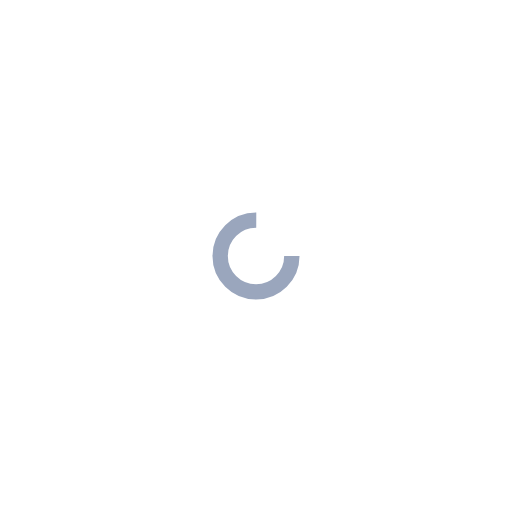
t = 0.00 s
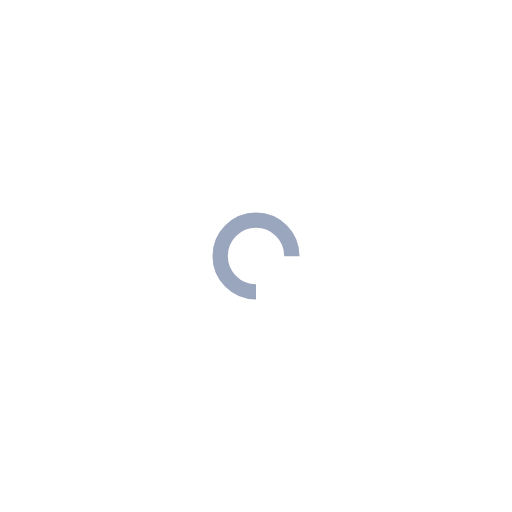
t = 0.25 s
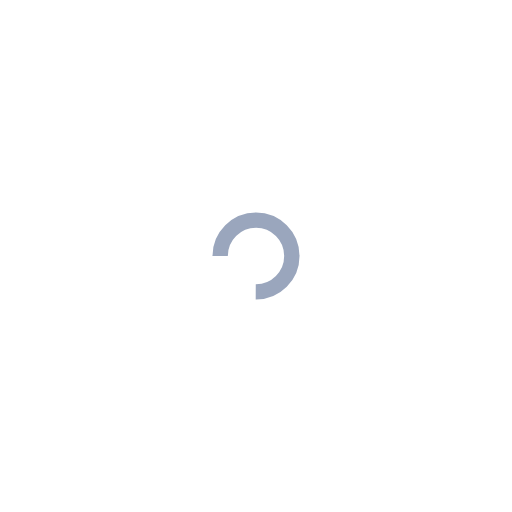
t = 0.50 s
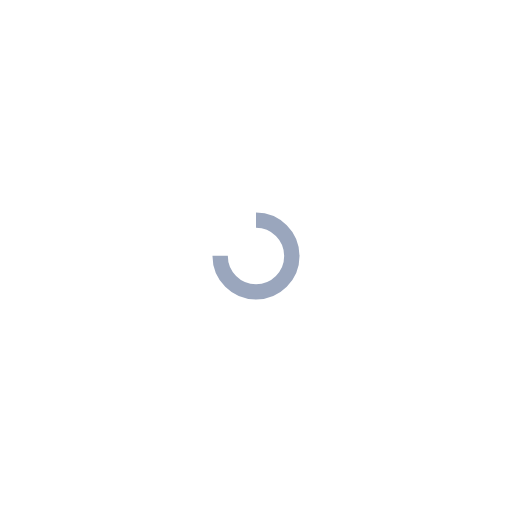
t = 0.75 s

The animated SVG that drew these frames (rendered in a browser with its animation timeline set to each time). Animation: 1 SMIL element (animateTransform=1); one cycle of 1.00 s, repeats indefinitely.

<?xml version="1.0" encoding="utf-8"?>
<svg xmlns="http://www.w3.org/2000/svg" xmlns:xlink="http://www.w3.org/1999/xlink" style="margin: auto; background: none; display: block; shape-rendering: auto;" width="200px" height="200px" viewBox="0 0 100 100" preserveAspectRatio="xMidYMid">
<circle cx="50" cy="50" fill="none" stroke="#9aa6bd" stroke-width="3" r="7" stroke-dasharray="32.98672286269283 12.995574287564276" transform="rotate(18.6404 50 50)">
  <animateTransform attributeName="transform" type="rotate" repeatCount="indefinite" dur="1s" values="0 50 50;360 50 50" keyTimes="0;1"></animateTransform>
</circle>
<!-- [ldio] generated by https://loading.io/ --></svg>
